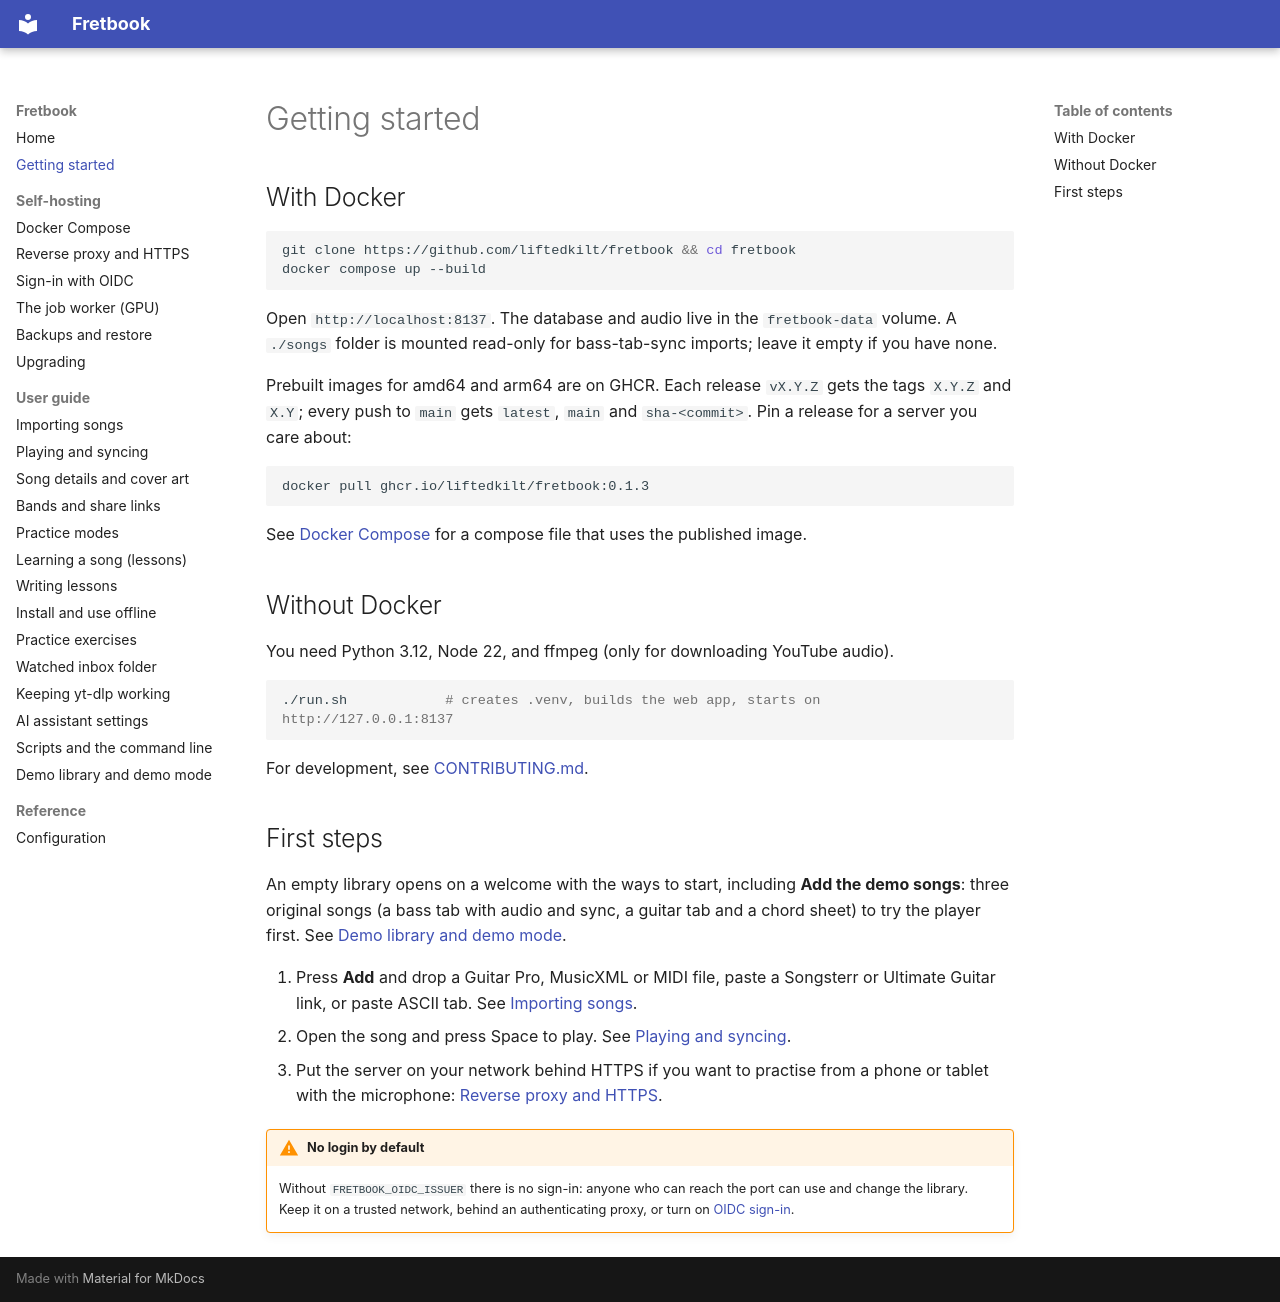

repository: liftedkilt/fretbook · page: getting-started/index.html · generator: mkdocs

# Getting started

## With Docker

```sh
git clone https://github.com/liftedkilt/fretbook && cd fretbook
docker compose up --build
```

Open `http://localhost:8137`. The database and audio live in the `fretbook-data` volume. A `./songs` folder is
mounted read-only for bass-tab-sync imports; leave it empty if you have none.

Prebuilt images for amd64 and arm64 are on GHCR. Each release `vX.Y.Z` gets the tags `X.Y.Z` and `X.Y`; every
push to `main` gets `latest`, `main` and `sha-<commit>`. Pin a release for a server you care about:

```sh
docker pull ghcr.io/liftedkilt/fretbook:0.1.3
```

See [Docker Compose](self-hosting/docker-compose.md) for a compose file that uses the published image.

## Without Docker

You need Python 3.12, Node 22, and ffmpeg (only for downloading YouTube audio).

```sh
./run.sh            # creates .venv, builds the web app, starts on http://127.0.0.1:8137
```

For development, see [CONTRIBUTING.md](https://github.com/liftedkilt/fretbook/blob/main/CONTRIBUTING.md).

## First steps

An empty library opens on a welcome with the ways to start, including **Add the demo songs**: three original songs
(a bass tab with audio and sync, a guitar tab and a chord sheet) to try the player first. See
[Demo library and demo mode](guides/demo.md).

1. Press **Add** and drop a Guitar Pro, MusicXML or MIDI file, paste a Songsterr or Ultimate Guitar link, or paste
   ASCII tab. See [Importing songs](guides/importing.md).
2. Open the song and press Space to play. See [Playing and syncing](guides/playing.md).
3. Put the server on your network behind HTTPS if you want to practise from a phone or tablet with the
   microphone: [Reverse proxy and HTTPS](self-hosting/reverse-proxy.md).

!!! warning "No login by default"
    Without `FRETBOOK_OIDC_ISSUER` there is no sign-in: anyone who can reach the port can use and change the
    library. Keep it on a trusted network, behind an authenticating proxy, or turn on
    [OIDC sign-in](self-hosting/oidc.md).
